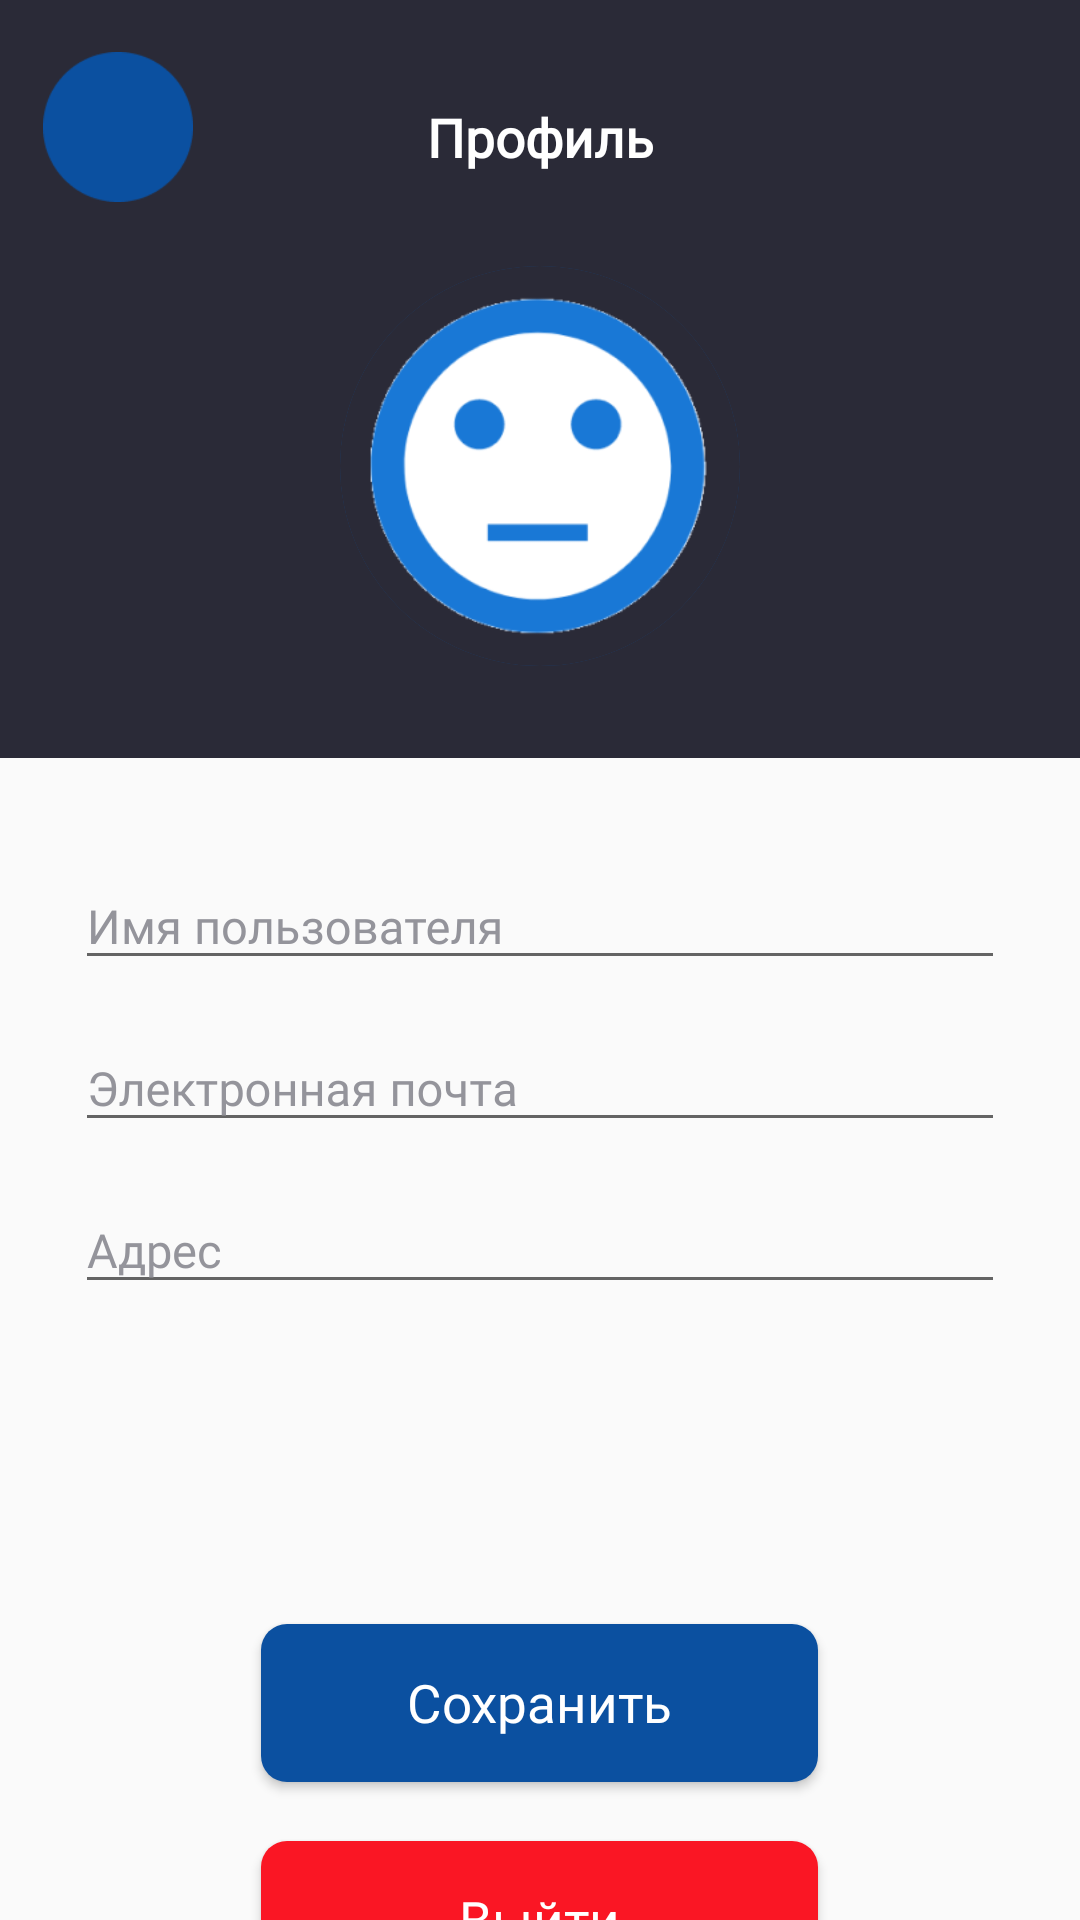

Produce the Android XML layout that renders to this screen, including the resource entries it uses.
<!-- AndroidManifest.xml: application theme Theme.TravelFirmsApplication -->
<!-- res/layout/activity_profile.xml -->
<?xml version="1.0" encoding="utf-8"?>
<androidx.constraintlayout.widget.ConstraintLayout xmlns:android="http://schemas.android.com/apk/res/android"
    xmlns:app="http://schemas.android.com/apk/res-auto"
    xmlns:tools="http://schemas.android.com/tools"
    android:layout_width="match_parent"
    android:layout_height="match_parent"
    tools:context=".ProfileActivity">

    <ImageView
        android:id="@+id/imageView3"
        android:scaleType="centerCrop"
        android:layout_width="match_parent"
        android:layout_height="wrap_content"
        android:src="@drawable/profile_box"
        app:layout_constraintTop_toTopOf="parent" />


    <TextView
        android:id="@+id/textProfile"
        android:layout_width="wrap_content"
        android:layout_height="wrap_content"
        android:layout_marginTop="34dp"
        android:fontFamily="@font/montserrat_bold"
        android:text="Профиль"
        android:textColor="@color/white"
        android:textSize="17.7sp"
        android:textStyle="bold"
        app:layout_constraintEnd_toEndOf="@+id/imageView3"
        app:layout_constraintStart_toStartOf="@+id/imageView3"
        app:layout_constraintTop_toTopOf="parent" />

    <ImageButton
        android:id="@+id/btnBack"
        android:layout_width="50dp"
        android:layout_height="50dp"
        android:layout_marginStart="14.2dp"
        android:layout_marginTop="17.3dp"
        android:background="@drawable/blue_bgd"
        android:src="@drawable/arrow"
        android:paddingStart="14dp"
        android:paddingTop="10dp"
        android:onClick="toMain"
        android:paddingBottom="10dp"
        android:paddingEnd="18dp"
        android:scaleType="centerCrop"
        app:layout_constraintStart_toStartOf="@+id/imageView3"
        app:layout_constraintTop_toTopOf="parent" />

    <ImageView
        android:id="@+id/profileImage"
        android:layout_width="133.3dp"
        android:layout_height="133.3dp"
        android:background="@drawable/round_profile"
        android:src="@drawable/profile_img"
        android:scaleType="centerCrop"
        android:clipToOutline="true"
        app:layout_constraintBottom_toBottomOf="@+id/imageView3"
        app:layout_constraintEnd_toEndOf="@+id/imageView3"
        app:layout_constraintStart_toStartOf="@+id/imageView3"
        app:layout_constraintTop_toBottomOf="@+id/textProfile" />

    <LinearLayout
        android:layout_width="match_parent"
        android:layout_height="wrap_content"
        android:layout_marginTop="20dp"
        android:orientation="vertical"
        app:layout_constraintTop_toBottomOf="@+id/imageView3">

        <com.google.android.material.textfield.TextInputLayout
            android:id="@+id/textEditField1"
            android:layout_width="match_parent"
            android:layout_height="wrap_content"
            android:layout_marginTop="5dp"
            android:hint="Имя пользователя"
            android:textColorHint="#94949B"
            app:hintTextColor="#94949B">


            <EditText
                android:id="@+id/usernameEditText"
                android:layout_width="match_parent"
                android:layout_height="wrap_content"
                android:layout_marginStart="25dp"
                android:layout_marginEnd="25dp"
                android:fontFamily="@font/montserrat_bold"
                android:textSize="15.5sp"/>

        </com.google.android.material.textfield.TextInputLayout>

        <com.google.android.material.textfield.TextInputLayout
            android:id="@+id/textEditField2"
            android:layout_width="match_parent"
            android:layout_height="wrap_content"
            android:layout_marginTop="5dp"
            android:hint="Электронная почта"
            android:textColorHint="#94949B"
            app:hintTextColor="#94949B">


            <EditText
                android:id="@+id/emailEditText"
                android:layout_width="match_parent"
                android:layout_height="wrap_content"
                android:layout_marginStart="25dp"
                android:layout_marginEnd="25dp"
                android:fontFamily="@font/montserrat_bold"
                android:textSize="15.5sp"/>

        </com.google.android.material.textfield.TextInputLayout>

        <com.google.android.material.textfield.TextInputLayout
            android:id="@+id/textEditField3"
            android:layout_width="match_parent"
            android:layout_height="wrap_content"
            android:layout_marginTop="5dp"
            android:hint="Адрес"
            android:textColorHint="#94949B"
            app:hintTextColor="#94949B">


            <EditText
                android:id="@+id/addressEditText"
                android:layout_width="match_parent"
                android:layout_height="wrap_content"
                android:layout_marginStart="25dp"
                android:layout_marginEnd="25dp"
                android:fontFamily="@font/montserrat_bold"
                android:textSize="15.5sp"/>

        </com.google.android.material.textfield.TextInputLayout>

        <Button
            android:id="@+id/save_btn"
            android:layout_width="wrap_content"
            android:layout_gravity="center"
            android:layout_height="wrap_content"
            android:layout_marginTop="106.6dp"
            android:textColor="@color/white"
            android:text="Сохранить"
            android:onClick="modifyUser"
            android:fontFamily="@font/montserrat_bold"
            android:textAllCaps="false"
            android:textSize="17.7sp"
            android:background="@drawable/btn_save"/>

        <Button
            android:id="@+id/exit_btn"
            android:layout_width="wrap_content"
            android:layout_gravity="center"
            android:layout_height="wrap_content"
            android:layout_marginTop="19.5dp"
            android:textColor="@color/white"
            android:text="Выйти"
            android:fontFamily="@font/montserrat_bold"
            android:textAllCaps="false"
            android:textSize="17.7sp"
            android:background="@drawable/btn_exit"/>

    </LinearLayout>

</androidx.constraintlayout.widget.ConstraintLayout>
<!-- resources referenced by this layout -->
<resources>
  <color name="white">#FFFFFFFF</color>
  <!-- drawable blue_bgd: png bitmap (drawable, 1884 bytes) -->
  <!-- drawable btn_exit (drawable) -->
  <?xml version="1.0" encoding="utf-8"?>
  <shape xmlns:android="http://schemas.android.com/apk/res/android">
          <corners
              android:radius="8.8dp" />
          <solid
              android:color="#FA1624" />
          <size
              android:width="185.7dp"
              android:height="52.8dp" />
      </shape>
  <!-- drawable btn_save (drawable) -->
  <?xml version="1.0" encoding="utf-8"?>
  <shape xmlns:android="http://schemas.android.com/apk/res/android">
          <corners
              android:radius="8.8dp" />
          <solid
              android:color="#0B50A0" />
          <size
              android:width="185.7dp"
              android:height="52.8dp" />
      </shape>
  <!-- drawable profile_box (drawable) -->
  <?xml version="1.0" encoding="utf-8"?>
  <shape xmlns:android="http://schemas.android.com/apk/res/android">
      <solid
          android:color="#2A2A37"
          />
      <size
          android:width="330.2dp"
          android:height="252.8dp"
          />
  </shape>
  <!-- drawable profile_img: png bitmap (drawable, 16162 bytes) -->
  <!-- drawable round_profile (drawable) -->
  <?xml version="1.0" encoding="utf-8"?>
  <shape xmlns:android="http://schemas.android.com/apk/res/android"
      android:shape="oval">
      <solid android:color="@color/blue"/>
      <size
          android:width="133.3dp"
          android:height="133.3dp"/>
  </shape>
  <style name="Theme.TravelFirmsApplication" parent="Base.Theme.TravelFirmsApplication" />
  <color name="blue">#0B50A0</color>
  <style name="Base.Theme.TravelFirmsApplication" parent="Theme.AppCompat.DayNight.NoActionBar">
          <item name="colorControlActivated">@color/black</item>
      </style>
  <color name="black">#FF000000</color>
</resources>
